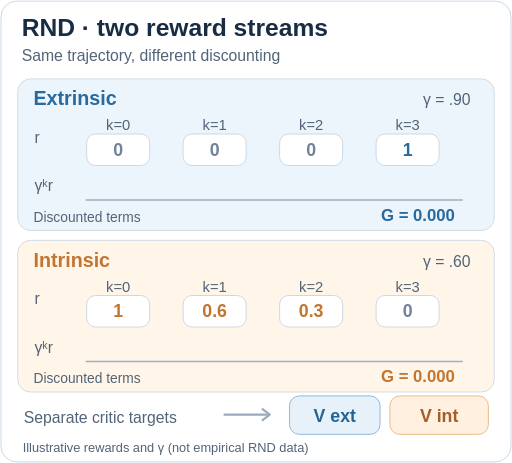
t = 0.00 s
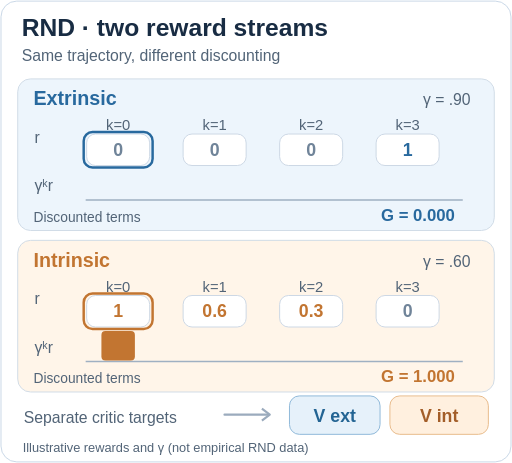
t = 1.65 s
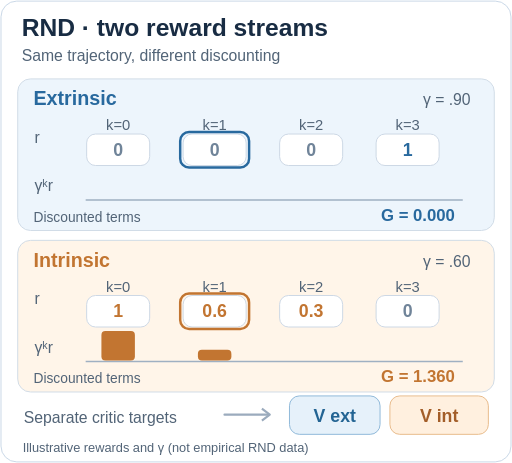
t = 3.40 s
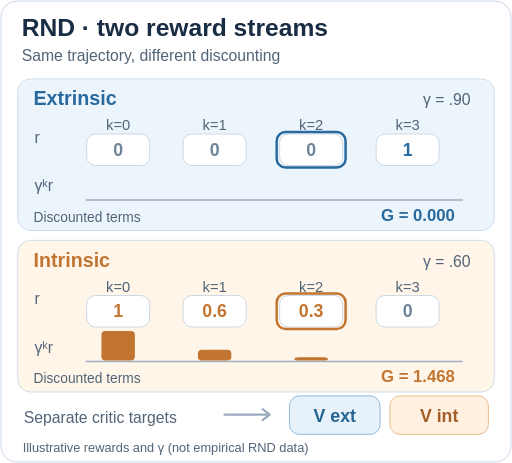
t = 5.20 s
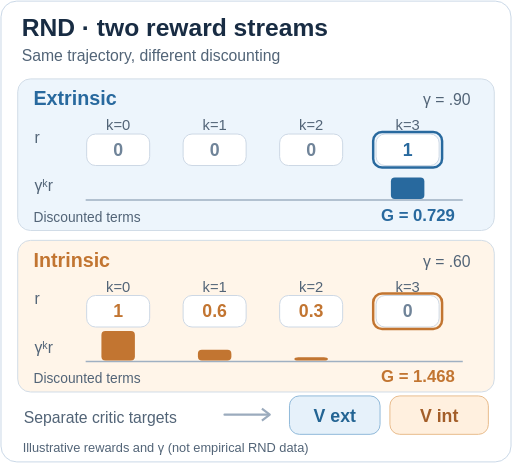
t = 6.63 s
t = 8.20 s: frame unchanged from t = 6.63 s, image omitted

The animated SVG that drew these frames (rendered in a browser with its animation timeline set to each time). Animation: 22 SMIL elements (animate=22); one cycle of 10.00 s, repeats indefinitely.

<svg xmlns="http://www.w3.org/2000/svg" viewBox="0 0 520 470" role="img" aria-labelledby="rnd-dual-title rnd-dual-desc">
<title id="rnd-dual-title">RND: two separately discounted reward streams and two value heads</title>
<desc id="rnd-dual-desc">Four future time steps feed extrinsic and intrinsic discounted returns with different gamma values. The extrinsic delayed reward yields 0.729; the intrinsic stream yields 1.468. Each sum targets a separate value head. All rewards and discounts are hypothetical, not parameters reported by the RND paper.</desc>
<style>text{font-family:Arial,Helvetica,sans-serif}.muted{fill:#526477;font-weight:500}.strong{fill:#182c43;font-weight:700}.still-only{display:none}@media(prefers-reduced-motion:reduce){.motion-only{display:none!important}.still-only{display:inline!important}}</style>
<rect x="1" y="1" width="518" height="468" rx="16" fill="#ffffff" stroke="#cad8e7"/>
<text x="22" y="36" font-size="25" class="strong">RND · two reward streams</text>
<text x="22" y="62" font-size="16" class="muted">Same trajectory, different discounting</text>
<rect x="18" y="80" width="484" height="154" rx="13" fill="#edf5fc" stroke="#d1dce7"/>
<text x="34" y="107" font-size="20" font-weight="700" fill="#28699e">Extrinsic</text>
<text x="478" y="107" text-anchor="end" font-size="16" class="muted">γ = .90</text>
<text x="35" y="145" font-size="16" class="muted">r</text>
<text x="35" y="194" font-size="16" class="muted">γᵏr</text>
<path d="M87 203H470" stroke="#9fb0c2" stroke-width="1.5"/>
<text x="120" y="132" font-size="15" text-anchor="middle" class="muted">k=0</text>
<rect x="88" y="136" width="64" height="32" rx="9" fill="#fff" stroke="#cdd8e5"/>
<text x="120" y="158" font-size="18" text-anchor="middle" font-weight="700" fill="#708499">0</text>
<rect class="motion-only" x="85" y="134" width="70" height="36" rx="9" fill="none" stroke="#28699e" stroke-width="2.5" opacity="0"><animate attributeName="opacity" dur="10s" repeatCount="indefinite" calcMode="discrete" keyTimes="0;.08;.25;.43;.61;.82;1" values="0;1;0;0;0;0;0"/></rect>
<text x="218" y="132" font-size="15" text-anchor="middle" class="muted">k=1</text>
<rect x="186" y="136" width="64" height="32" rx="9" fill="#fff" stroke="#cdd8e5"/>
<text x="218" y="158" font-size="18" text-anchor="middle" font-weight="700" fill="#708499">0</text>
<rect class="motion-only" x="183" y="134" width="70" height="36" rx="9" fill="none" stroke="#28699e" stroke-width="2.5" opacity="0"><animate attributeName="opacity" dur="10s" repeatCount="indefinite" calcMode="discrete" keyTimes="0;.08;.25;.43;.61;.82;1" values="0;0;1;0;0;0;0"/></rect>
<text x="316" y="132" font-size="15" text-anchor="middle" class="muted">k=2</text>
<rect x="284" y="136" width="64" height="32" rx="9" fill="#fff" stroke="#cdd8e5"/>
<text x="316" y="158" font-size="18" text-anchor="middle" font-weight="700" fill="#708499">0</text>
<rect class="motion-only" x="281" y="134" width="70" height="36" rx="9" fill="none" stroke="#28699e" stroke-width="2.5" opacity="0"><animate attributeName="opacity" dur="10s" repeatCount="indefinite" calcMode="discrete" keyTimes="0;.08;.25;.43;.61;.82;1" values="0;0;0;1;0;0;0"/></rect>
<text x="414" y="132" font-size="15" text-anchor="middle" class="muted">k=3</text>
<rect x="382" y="136" width="64" height="32" rx="9" fill="#fff" stroke="#cdd8e5"/>
<text x="414" y="158" font-size="18" text-anchor="middle" font-weight="700" fill="#28699e">1</text>
<rect class="motion-only" x="397" y="180.13" width="34" height="21.87" rx="4" fill="#28699e" opacity="0"><animate attributeName="opacity" dur="10s" repeatCount="indefinite" calcMode="discrete" keyTimes="0;.08;.25;.43;.61;.82;1" values="0;0;0;0;1;1;1"/></rect>
<rect class="still-only" x="397" y="180.13" width="34" height="21.87" rx="4" fill="#28699e"/>
<rect class="motion-only" x="379" y="134" width="70" height="36" rx="9" fill="none" stroke="#28699e" stroke-width="2.5" opacity="0"><animate attributeName="opacity" dur="10s" repeatCount="indefinite" calcMode="discrete" keyTimes="0;.08;.25;.43;.61;.82;1" values="0;0;0;0;1;0;0"/></rect>
<text class="motion-only" x="462" y="224" text-anchor="end" font-size="17" font-weight="700" fill="#28699e" opacity="0">G = 0.000<animate attributeName="opacity" dur="10s" repeatCount="indefinite" calcMode="discrete" keyTimes="0;.08;.25;.43;.61;.82;1" values="1;0;0;0;0;0;0"/></text>
<text class="motion-only" x="462" y="224" text-anchor="end" font-size="17" font-weight="700" fill="#28699e" opacity="0">G = 0.000<animate attributeName="opacity" dur="10s" repeatCount="indefinite" calcMode="discrete" keyTimes="0;.08;.25;.43;.61;.82;1" values="0;1;0;0;0;0;0"/></text>
<text class="motion-only" x="462" y="224" text-anchor="end" font-size="17" font-weight="700" fill="#28699e" opacity="0">G = 0.000<animate attributeName="opacity" dur="10s" repeatCount="indefinite" calcMode="discrete" keyTimes="0;.08;.25;.43;.61;.82;1" values="0;0;1;0;0;0;0"/></text>
<text class="motion-only" x="462" y="224" text-anchor="end" font-size="17" font-weight="700" fill="#28699e" opacity="0">G = 0.000<animate attributeName="opacity" dur="10s" repeatCount="indefinite" calcMode="discrete" keyTimes="0;.08;.25;.43;.61;.82;1" values="0;0;0;1;0;0;0"/></text>
<text class="motion-only" x="462" y="224" text-anchor="end" font-size="17" font-weight="700" fill="#28699e" opacity="0">G = 0.729<animate attributeName="opacity" dur="10s" repeatCount="indefinite" calcMode="discrete" keyTimes="0;.08;.25;.43;.61;.82;1" values="0;0;0;0;1;1;1"/></text>
<text class="still-only" x="462" y="224" text-anchor="end" font-size="17" font-weight="700" fill="#28699e">G = 0.729</text>
<text x="34" y="225" font-size="14" class="muted">Discounted terms</text>
<rect x="18" y="244" width="484" height="154" rx="13" fill="#fff5e9" stroke="#d1dce7"/>
<text x="34" y="271" font-size="20" font-weight="700" fill="#c27531">Intrinsic</text>
<text x="478" y="271" text-anchor="end" font-size="16" class="muted">γ = .60</text>
<text x="35" y="309" font-size="16" class="muted">r</text>
<text x="35" y="358" font-size="16" class="muted">γᵏr</text>
<path d="M87 367H470" stroke="#9fb0c2" stroke-width="1.5"/>
<text x="120" y="296" font-size="15" text-anchor="middle" class="muted">k=0</text>
<rect x="88" y="300" width="64" height="32" rx="9" fill="#fff" stroke="#cdd8e5"/>
<text x="120" y="322" font-size="18" text-anchor="middle" font-weight="700" fill="#c27531">1</text>
<rect class="motion-only" x="103" y="336" width="34" height="30" rx="4" fill="#c27531" opacity="0"><animate attributeName="opacity" dur="10s" repeatCount="indefinite" calcMode="discrete" keyTimes="0;.08;.25;.43;.61;.82;1" values="0;1;1;1;1;1;1"/></rect>
<rect class="still-only" x="103" y="336" width="34" height="30" rx="4" fill="#c27531"/>
<rect class="motion-only" x="85" y="298" width="70" height="36" rx="9" fill="none" stroke="#c27531" stroke-width="2.5" opacity="0"><animate attributeName="opacity" dur="10s" repeatCount="indefinite" calcMode="discrete" keyTimes="0;.08;.25;.43;.61;.82;1" values="0;1;0;0;0;0;0"/></rect>
<text x="218" y="296" font-size="15" text-anchor="middle" class="muted">k=1</text>
<rect x="186" y="300" width="64" height="32" rx="9" fill="#fff" stroke="#cdd8e5"/>
<text x="218" y="322" font-size="18" text-anchor="middle" font-weight="700" fill="#c27531">0.6</text>
<rect class="motion-only" x="201" y="355.2" width="34" height="10.8" rx="4" fill="#c27531" opacity="0"><animate attributeName="opacity" dur="10s" repeatCount="indefinite" calcMode="discrete" keyTimes="0;.08;.25;.43;.61;.82;1" values="0;0;1;1;1;1;1"/></rect>
<rect class="still-only" x="201" y="355.2" width="34" height="10.8" rx="4" fill="#c27531"/>
<rect class="motion-only" x="183" y="298" width="70" height="36" rx="9" fill="none" stroke="#c27531" stroke-width="2.5" opacity="0"><animate attributeName="opacity" dur="10s" repeatCount="indefinite" calcMode="discrete" keyTimes="0;.08;.25;.43;.61;.82;1" values="0;0;1;0;0;0;0"/></rect>
<text x="316" y="296" font-size="15" text-anchor="middle" class="muted">k=2</text>
<rect x="284" y="300" width="64" height="32" rx="9" fill="#fff" stroke="#cdd8e5"/>
<text x="316" y="322" font-size="18" text-anchor="middle" font-weight="700" fill="#c27531">0.3</text>
<rect class="motion-only" x="299" y="362.76" width="34" height="3.24" rx="4" fill="#c27531" opacity="0"><animate attributeName="opacity" dur="10s" repeatCount="indefinite" calcMode="discrete" keyTimes="0;.08;.25;.43;.61;.82;1" values="0;0;0;1;1;1;1"/></rect>
<rect class="still-only" x="299" y="362.76" width="34" height="3.24" rx="4" fill="#c27531"/>
<rect class="motion-only" x="281" y="298" width="70" height="36" rx="9" fill="none" stroke="#c27531" stroke-width="2.5" opacity="0"><animate attributeName="opacity" dur="10s" repeatCount="indefinite" calcMode="discrete" keyTimes="0;.08;.25;.43;.61;.82;1" values="0;0;0;1;0;0;0"/></rect>
<text x="414" y="296" font-size="15" text-anchor="middle" class="muted">k=3</text>
<rect x="382" y="300" width="64" height="32" rx="9" fill="#fff" stroke="#cdd8e5"/>
<text x="414" y="322" font-size="18" text-anchor="middle" font-weight="700" fill="#708499">0</text>
<rect class="motion-only" x="379" y="298" width="70" height="36" rx="9" fill="none" stroke="#c27531" stroke-width="2.5" opacity="0"><animate attributeName="opacity" dur="10s" repeatCount="indefinite" calcMode="discrete" keyTimes="0;.08;.25;.43;.61;.82;1" values="0;0;0;0;1;0;0"/></rect>
<text class="motion-only" x="462" y="388" text-anchor="end" font-size="17" font-weight="700" fill="#c27531" opacity="0">G = 0.000<animate attributeName="opacity" dur="10s" repeatCount="indefinite" calcMode="discrete" keyTimes="0;.08;.25;.43;.61;.82;1" values="1;0;0;0;0;0;0"/></text>
<text class="motion-only" x="462" y="388" text-anchor="end" font-size="17" font-weight="700" fill="#c27531" opacity="0">G = 1.000<animate attributeName="opacity" dur="10s" repeatCount="indefinite" calcMode="discrete" keyTimes="0;.08;.25;.43;.61;.82;1" values="0;1;0;0;0;0;0"/></text>
<text class="motion-only" x="462" y="388" text-anchor="end" font-size="17" font-weight="700" fill="#c27531" opacity="0">G = 1.360<animate attributeName="opacity" dur="10s" repeatCount="indefinite" calcMode="discrete" keyTimes="0;.08;.25;.43;.61;.82;1" values="0;0;1;0;0;0;0"/></text>
<text class="motion-only" x="462" y="388" text-anchor="end" font-size="17" font-weight="700" fill="#c27531" opacity="0">G = 1.468<animate attributeName="opacity" dur="10s" repeatCount="indefinite" calcMode="discrete" keyTimes="0;.08;.25;.43;.61;.82;1" values="0;0;0;1;0;0;0"/></text>
<text class="motion-only" x="462" y="388" text-anchor="end" font-size="17" font-weight="700" fill="#c27531" opacity="0">G = 1.468<animate attributeName="opacity" dur="10s" repeatCount="indefinite" calcMode="discrete" keyTimes="0;.08;.25;.43;.61;.82;1" values="0;0;0;0;1;1;1"/></text>
<text class="still-only" x="462" y="388" text-anchor="end" font-size="17" font-weight="700" fill="#c27531">G = 1.468</text>
<text x="34" y="389" font-size="14" class="muted">Discounted terms</text>
<text x="24" y="430" font-size="16" class="muted">Separate critic targets</text>
<path d="M228 421H272" stroke="#9babbd" stroke-width="2.2" stroke-linecap="round"/>
<path d="M266 415l8 6-8 6" fill="none" stroke="#9babbd" stroke-width="2.2" stroke-linejoin="round"/>
<rect x="294" y="402" width="92" height="39" rx="10" fill="#e6f1fa" stroke="#8fb8d9"/>
<text x="340" y="428" font-size="18" text-anchor="middle" font-weight="700" fill="#236493">V ext</text>
<rect x="396" y="402" width="100" height="39" rx="10" fill="#fff0df" stroke="#e8bb8c"/>
<text x="446" y="428" font-size="18" text-anchor="middle" font-weight="700" fill="#a35e29">V int</text>
<text x="23" y="459" font-size="13" class="muted">Illustrative rewards and γ (not empirical RND data)</text>
</svg>
